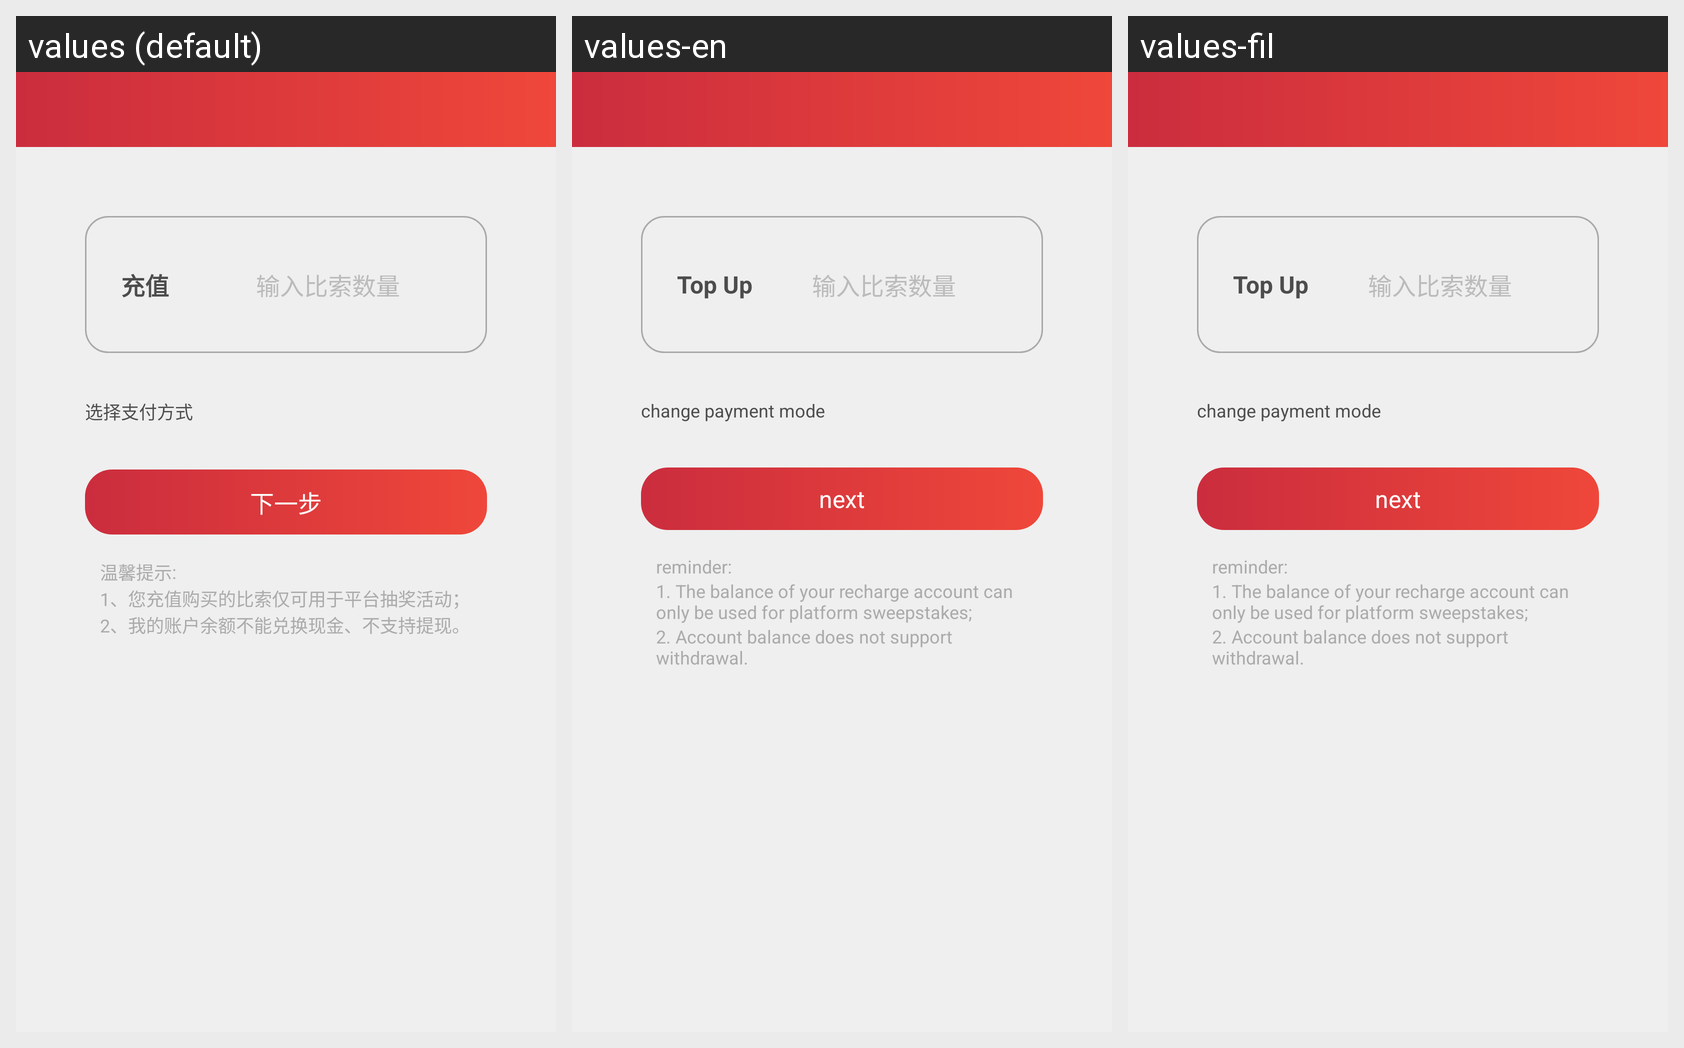

Locale-by-locale string values for the Android screen shown in this grid:
Android screen res/layout/user_charge_activity.xml rendered under 3 locales, left to right: values (default), values-en, values-fil. Device: Nexus 5 (rendered at 1080×1920; each locale shown at half size, 540×960, under a caption strip naming it); theme MyTheme.
Strings drawn on this screen, with the default value and each locale's value (text and hints the layout hard-codes, and strings that could not be matched under every locale, appear in the picture but are not listed):

user_charge
  values: 充值
  values-en: Top Up
  values-fil: Top Up

how_much_peso
  values: 输入比索数量
  values-en: 输入比索数量  [not translated; the default value is used]
  values-fil: 输入比索数量  [not translated; the default value is used]

user_choose_payway
  values: 选择支付方式
  values-en: change payment mode
  values-fil: change payment mode

app_next
  values: 下一步
  values-en: next
  values-fil: next

app_reminder
  values: 温馨提示
  values-en: reminder
  values-fil: reminder

user_charge_hint_one
  values: 1、您充值购买的比索仅可用于平台抽奖活动；
  values-en: 1. The balance of your recharge account can only be used for platform sweepstakes;
  values-fil: 1. The balance of your recharge account can only be used for platform sweepstakes;

user_charge_hint_second
  values: 2、我的账户余额不能兑换现金、不支持提现。
  values-en: 2. Account balance does not support withdrawal.
  values-fil: 2. Account balance does not support withdrawal.
